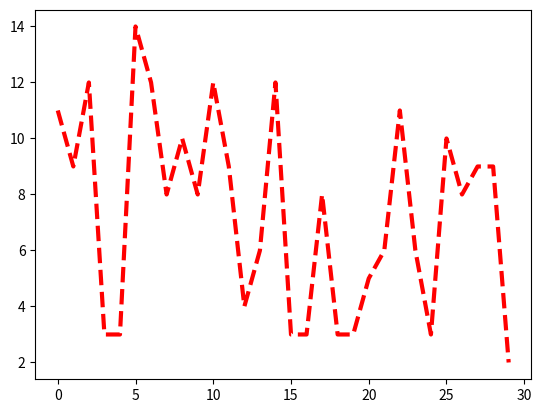

The script that saved this image:
import matplotlib.pyplot as dv 
import numpy as np 
x= np.random.randint(low=1, high=15, size =30) 
dv.plot(x, color = 'red', linewidth = 3, linestyle ='dashed') 
dv.show()
